Photos from the image-classification dataset "data" in the GitHub repository wuyinwuxian/Neural_Networks_froth_flotation. Its 3 classes are: high, low, medium.

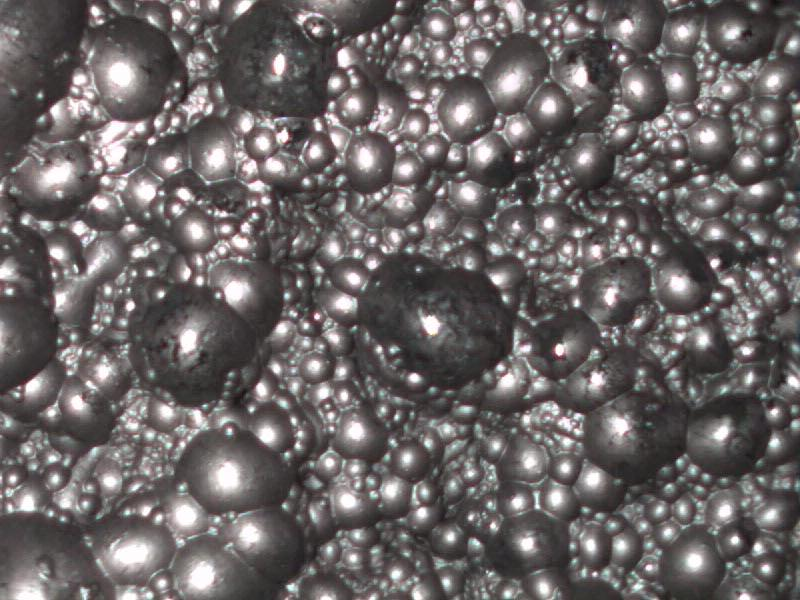
Label: low

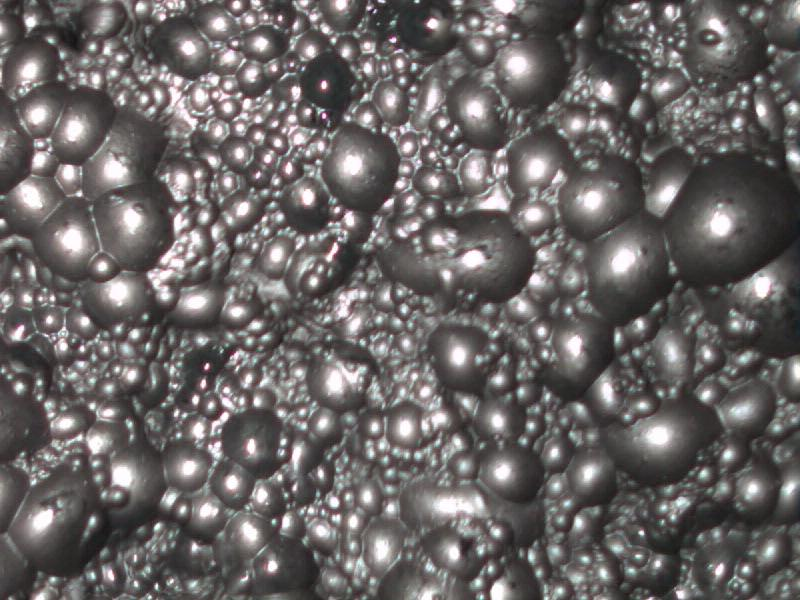
Label: low

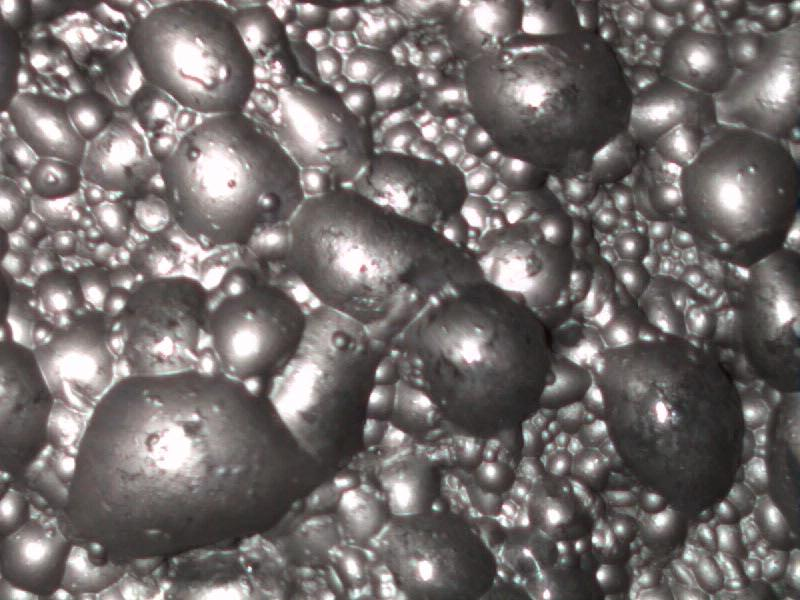
Label: medium

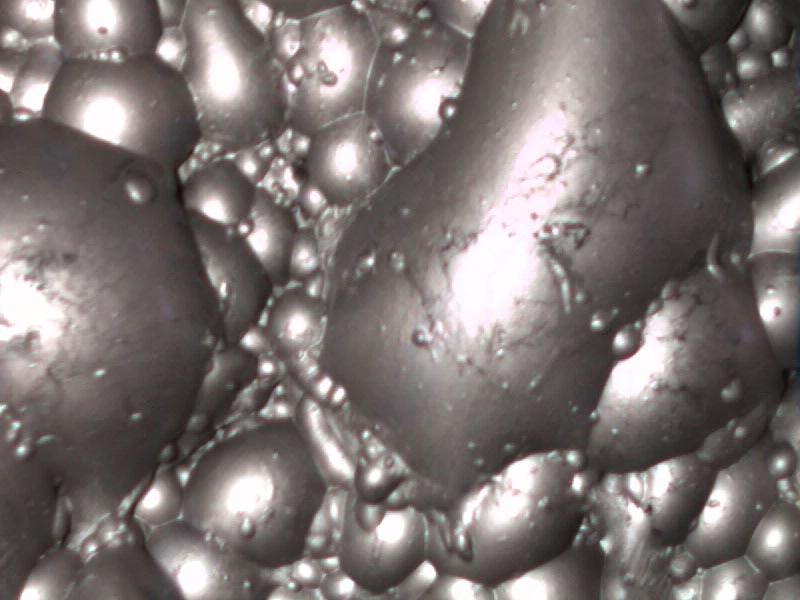
Label: high

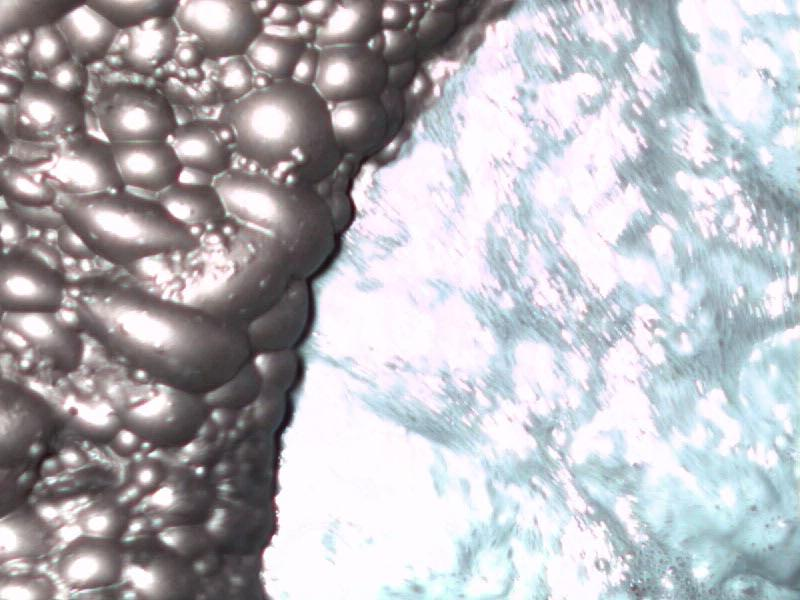
Label: high

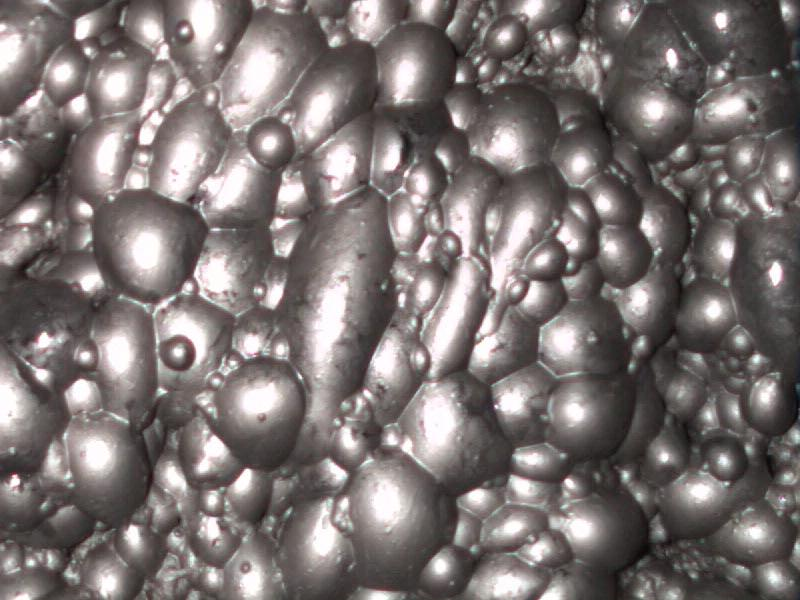
Label: medium
